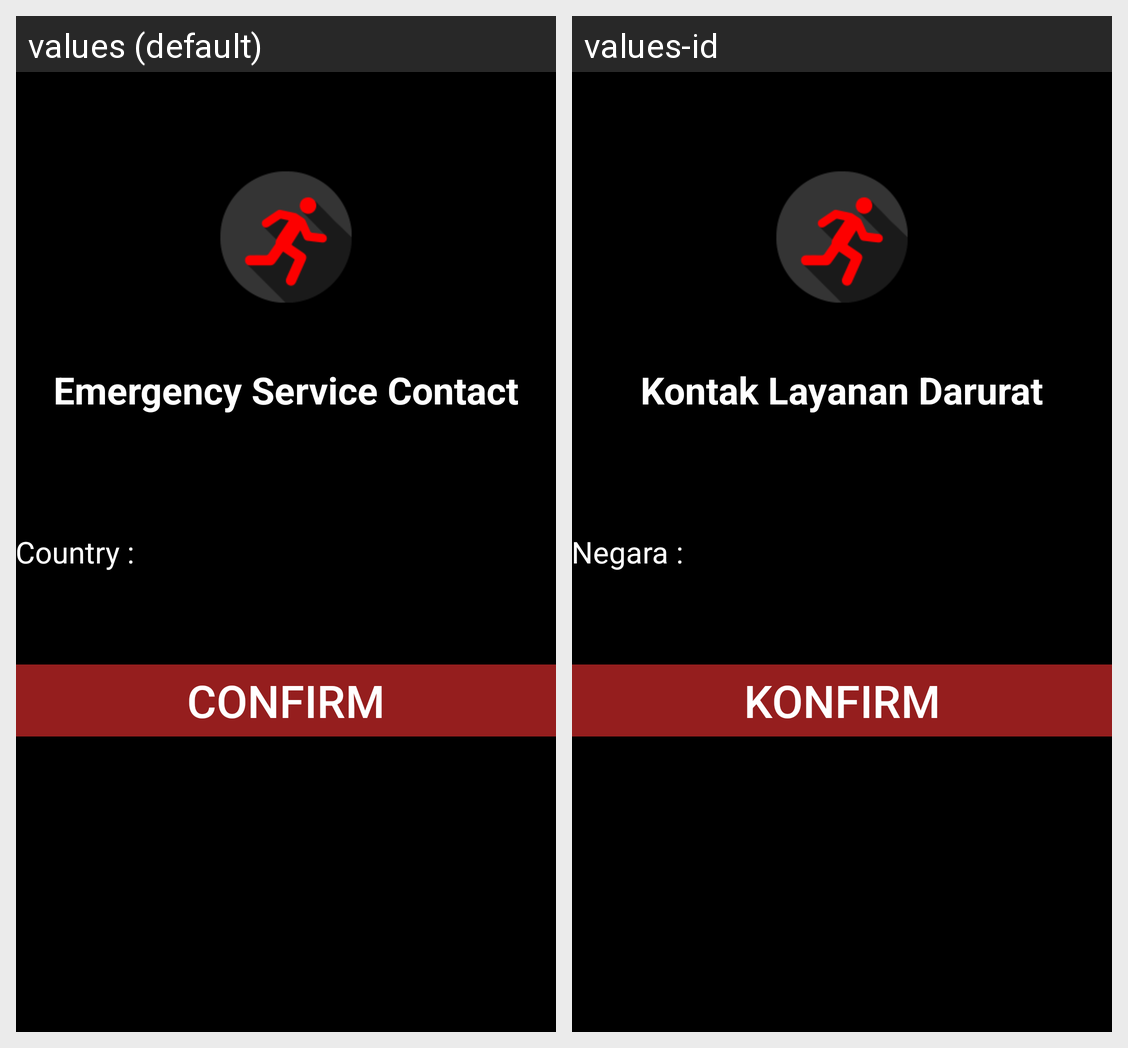

Locale-by-locale string values for the Android screen shown in this grid:
Android screen res/layout/activity_landing_page.xml rendered under 2 locales, left to right: values (default), values-id. Device: Nexus 5 (rendered at 1080×1920; each locale shown at half size, 540×960, under a caption strip naming it); theme AppTheme.
Strings drawn on this screen, with the default value and each locale's value (text and hints the layout hard-codes, and strings that could not be matched under every locale, appear in the picture but are not listed):

title
  values: Emergency Service Contact
  values-id: Kontak Layanan Darurat

landingpage_country_text
  values: Country :
  values-id: Negara :

landingpage_btn_confirm
  values: Confirm
  values-id: Konfirm
